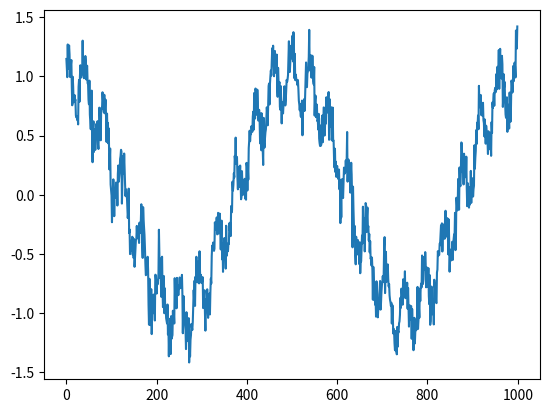

This chart was generated by the following Python code: (Note: this script raises an exception after producing the figure.)
# -*- coding: utf-8 -*-
"""
Created on Tue Oct 14 12:59:05 2014

@author: nabobalis
"""

from __future__ import division
import numpy as np
from scipy import fftpack
import matplotlib.pyplot as plt

def VMD(signal, alpha, tau, K, DC, init, tol):
    """
    Computes Something from Something!
    
    Parameters
    ----------
    signal : array-like
        The time domain signal (1D) to be decomposed
    alpha : float
        The balancing paramter of the data-fidelity
    tau : float
        Time-step of the dual ascent. 
        Pick 0 for noise-slack
    K : int
        Number of modes to be recovered.
    DC : Bool
        True if the first mode is put and kept at DC (0-freq)
    init : int
        0 : all omegas start at 0.
        1 : all omegas initialized unifromaly distributed.
        2 : all omegas initialized randomly.
        Variable length argument list.
    tol : float
        tolerance of convergence criterion; typcially around 1e-6
    
    Returns
    -------
    u : array-like
        The collection of decompiosed modes
    u_hat : array-like?
        Spectra of the modes
    omega : float
        Estimated mode centre-frequnices
    """
    ## Preparations
    
    # Period and sampling frequency of input signal
    save_t = len(signal)
    fs = 1/save_t

    # Extend signal by mirroring
    T = save_t
    f_mirror = signal[0:T/2+1][::-1]
    f_mirror = np.append(f_mirror,signal)
    f_mirror = np.append(f_mirror, signal[T/2+1:][::-1])
    f = f_mirror
    
    # Time domain 0 to T (of mirrored signal)
    T = len(f)
    t = np.arange(0,T)/T
    
    # Spectral Domain discretization
    freqs = (t-0.5)-(1/T)
    
    # Maxiimum number of iterations (if not converged yet, then it won't anyway!)
    N = 500
    
    # For future generalziations: individual alpha for each mode
    Alpha = alpha*np.ones([1,K])
    
    # Contruct and cnter f_hat
    f_hat = fftpack.fftshift(fftpack.fft(f))
    f_hat_plus = f_hat
    f_hat_plus[0:T/2] = 0
    
    # Matrix keeping track of every iterant, could be discarded for memory
    u_hat_plus = np.zeros([N, len(freqs),K])
    
    # Initializastion of omega_k
    omega_plus = np.zeros([N,K])
    
    if init == 1:
        for i in range(K):
            omega_plus[0,i] = (0.5/K)*(i-1)
    elif init == 2:
        omega_plus[0:] = np.sort(np.exp(np.log(fs) + (np.log(0.5) - np.log(fs)) * np.random.random(K)))
    else:
        omega_plus[0,:] = 0
    
    # If DC mode imposed, set its omega to 0
    if DC:
        omega_plus[0,0] = 0
        
    # Start with empty dual varaibles
    lambda_hat = np.zeros([N, len(freqs)])
    
    # Other inits
    uDiff = 2* tol + np.spacing(1) #update step
    n = 0 # loop counter
    sum_uk = 0 # accumulator
    
    # Main loop for iterative updates
    while (uDiff.any() > tol) or (n < N-1): # Not converged and below iterations limit
        #update first mode accumulator
        k = 1
        sum_uk = u_hat_plus[n,:,K-1] + sum_uk - u_hat_plus[n,:,0]
        
        # Update spectrum of first mode through Wiener filter of residuals
        u_hat_plus[n,:,k] = (f_hat_plus - sum_uk - lambda_hat[n,:]/2) / (1 + Alpha[0,:k] * (freqs - omega_plus[n,k])**2)
        
        # Update first omega if not held at 0
        if DC == False:
            omega_plus[n,k] = np.dot(freqs[T/2+1:T],(np.abs(u_hat_plus[n, T/2+1:T, k])**2).T) / \
                                 np.sum(np.abs(u_hat_plus[n,T/2+1:T,k])**2)
            
        for k in range(0,K):
            
            # Accumlautor
            sum_uk = u_hat_plus[n,:,k-1] + sum_uk - u_hat_plus[n,:,k]
            
            # Mode spectrum
            u_hat_plus[n, :, k] = (f_hat_plus - sum_uk - lambda_hat[n,:]/2) / (1 + Alpha[0,k] * (freqs - omega_plus[n,k])**2)
            
            # Center frequcies 
            omega_plus[n,k] = np.dot(freqs[T/2+1:T],(np.abs(u_hat_plus[n, T/2+1:T, k])**2).T) \
                                / np.sum(np.abs(u_hat_plus[n,T/2+1:T,k])**2)
        
        # Dual ascent
        lambda_hat[n,:] = lambda_hat[n,:] + tau * (np.sum(u_hat_plus[n,:,:],axis=1) - f_hat_plus)

        
        #loop counter
        n = n + 1
            
        # Not converged yet?
        uDiff = np.spacing(1)
        for i in range(0,K):
            uDiff = uDiff + 1/T*(u_hat_plus[n,:,i]-u_hat_plus[n-1,:,i])*np.conjugate(u_hat_plus[n,:,i] - u_hat_plus[n-1,:,i]).T 
        uDiff = np.abs(uDiff)
        
    # Postprocessing and cleanup
    
    #Discard empty space if converged early
    N = np.min(N,n)
    omega = omega_plus[0:N,:]
    
    # Signal recontruction
    u_hat = np.zeros([T,K])
    u_hat[T/2+1:T,:] = u_hat_plus[N-1,T/2+1:T,:].squeeze()
    u_hat[2:T/2+1,:] = np.conjugate(u_hat_plus[N-1,T/2+1:T,:]).squeeze()
    u_hat[1,:] = np.conjugate(u_hat[-1,:])
    
    u = np.zeros([K,T])
    for k in range(0,K):
        u[k,:] = np.real(fftpack.ifft(fftpack.ifftshift(u_hat[:,k])))
    
    # Remove mirror part
    u = u[:,T/4+1:3*T/4]
    
    # Recompute spectrum
    del u_hat
    u_hat = np.zeros(u.shape[::-1])
    for k in range(0,K):
        u_hat[:,k] = fftpack.fftshift(fftpack.fft(u[k,:])).T
        
    return u, u_hat, omega
    
T = 1000
fs = 1/T
t = np.arange(0,T)/T
freqs = 2*np.pi*(t-0.5-1/T)/(fs)

# center frequencies of components
f_1 = 2
f_2 = 24
f_3 = 288

# modes
v_1 = (np.cos(2*np.pi*f_1*t))
v_2 = 1/4*(np.cos(2*np.pi*f_2*t))
v_3 = 1/16*(np.cos(2*np.pi*f_3*t))

# composite signal, including noise
f = v_1 + v_2 + v_3 + 0.1*np.random.randn(len(v_1))
f_hat = fftpack.fftshift((fftpack.fft(f)))

# some sample parameters for VMD
alpha = 2000 # moderate bandwidth constraint
tau = 0 #noise-tolerance (no strict fidelity enforcement)
K = 3 # 3 modes
DC = 0 # no DC part imposed
init = 1 # initialize omegas uniformly
tol = 1e-7

#Run actual VMD code

plt.plot(f)
plt.show()
u, u_hat, omega = VMD(f, alpha, tau, K, DC, init, tol)
